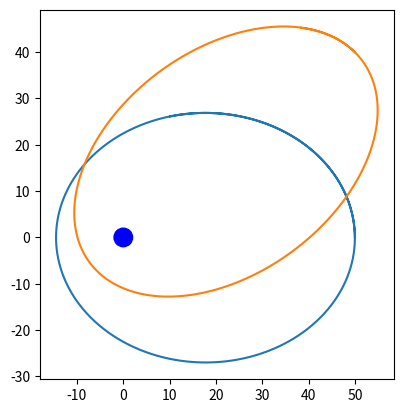

Reproduce this figure in Python.
#!/usr/bin/env python3

"""
Численное решение задачи скольких-то тел
"""

from __future__ import annotations  # !! typing
from abc import abstractmethod, ABC
from typing import List
from numpy import array as vec
import numpy.linalg
import matplotlib.pyplot as plt
import matplotlib.axes


class Body:
    """Тело, движущаееся по двумерной плоскости"""

    def __init__(self, universe: Universe, mass: float, position: vec, velocity: vec):
        # Аннотации типов по желанию, но могут помочь IDE и компилятору, когда таковые имеются
        self.universe: Universe = universe
        self.mass: float = mass
        self.position: vec = position
        self.velocity: vec = velocity

    def force_induced_by_other(self, other: Body) -> vec:
        """Сила, с которой другое тело действует на данное"""
        # Body is forward reference here
        delta_p = other.position - self.position
        distance = numpy.linalg.norm(delta_p)  # Евклидова норма (по теореме Пифагора)
        force_direction = delta_p / distance
        force = force_direction * self.mass * other.mass *\
                self.universe.gravity_flow_dencity_per_1_1(distance)
        return force

    def advance(self):
        """Перемещаем тело, исходя из его скорости"""
        self.position += self.velocity * MODEL_DELTA_T

    def apply_force(self, force: vec):
        """Изменяем скорость, исходя из силы, действующей на тело"""
        self.velocity += force * MODEL_DELTA_T / self.mass


# ABC это не алфавит, а AbstractBaseClass. Не даст создать экземпляр, пока не переопределишь все методы-заглушки
class Universe(ABC):
    """Невнятная вселенная, основа всех миров"""

    def __init__(self,
                 G: float,  # гравитационная постоянная
                 collision_distance: float  # всё-таки это не точки
                 ):
        self.G: float = G
        self.collision_distance: float = collision_distance


    @abstractmethod
    def gravity_flow_dencity_per_1_1(self, dist: float) -> float:
        """
        Плотность потока гравитационного поля между двумя
        единичными массами на заданном расстоянии
        """
        pass

    @abstractmethod
    def model_step(self):
        """Итерация решения задачи Коши. Конечно не присуща вселенной, но тут на своём месте"""
        pass

class UniverseWith3Bodies(Universe):
    """
    Демо-вселенная.
    Кому угодно понятно, что она ненастоящая.
    Зато уже есть.
    """

    def __init__(self,
                 G: float,  # гравитационная постоянная
                 collision_distance: float  # всё-таки это не точки
                 ):
        """В начале было... да, а потом тестовая вселенная с пупом мира и двумя камнями"""
        super().__init__(G, collision_distance)

        self.centrum = Body(self, 500.0, vec([0.0, 0.0]), vec([0.0, 0.0]))
        self.p_1 = Body(self, 10.0, vec([50.0, 0.0]), vec([0.0, 15.0]))
        self.p_2 = Body(self, 10.0, vec([50.0, 40.0]), vec([-7.0, 7.0]))

    def gravity_flow_dencity_per_1_1(self, dist: float) -> float:
        # будем считать, что отскакивают точки друг от друга резко,
        # но стараться не допускать этого
        return self.G / (
            dist ** 2 if dist > self.collision_distance
            else -self.G / dist ** 3
        )

    def model_step(self):
        self.p_1.apply_force(self.p_1.force_induced_by_other(self.centrum))
        self.p_2.apply_force(self.p_2.force_induced_by_other(self.centrum))
        self.p_1.advance()
        self.p_2.advance()

class UniverseWithBodies(Universe):
    """
    Будем считать, что это наша вселенная. Кстати, в ней тела действуют и
    друг на друга.
    """

    def __init__(self,
                 G: float,  # гравитационная постоянная
                 collision_distance: float  # всё-таки это не точки
                 ):
        super().__init__(G, collision_distance)
        self.bodies: List[Body] = []

    def add_body(self, b: Body):
        raise NotImplementedError("Запрограммируй меня!")

    @abstractmethod
    def gravity_flow_dencity_per_1_1(self, dist: float) -> float:
        pass

    @abstractmethod
    def model_step(self):
        pass


class UniverseWithDimensionsAndBodies(UniverseWithBodies):
    """
    А это уже вселенная, у которой пространственных измерений, сколько скажут
    """

    def __init__(self,
                 dimensions: int, # сколько пространственных измерений
                 G: float,  # гравитационная постоянная
                 collision_distance: float  # всё-таки это не точки
                 ):
        super().__init__(G, collision_distance)
        self.dimensions = dimensions

    def gravity_flow_dencity_per_1_1(self, dist: float) -> float:
        # Должна использовать self.dimensions
        raise NotImplementedError("Запрограммируй меня!")


if __name__ == '__main__':

    un = UniverseWith3Bodies(50, 3.0)

    MODEL_DELTA_T = 0.01
    TIME_TO_MODEL = 10

    xs_1 = []
    ys_1 = []
    xs_2 = []
    ys_2 = []
    for stepn in range(int(TIME_TO_MODEL / MODEL_DELTA_T)):
        xs_1.append(un.p_1.position[0])
        ys_1.append(un.p_1.position[1])
        xs_2.append(un.p_2.position[0])
        ys_2.append(un.p_2.position[1])
        un.model_step()

    c = plt.Circle((0, 0), 2, color='b')
    ax: matplotlib.axes.Axes = plt.gca()  # !! typing
    ax.set_aspect('equal')
    ax.add_patch(c)

    plt.plot(xs_1, ys_1)
    plt.plot(xs_2, ys_2)

    plt.show()
